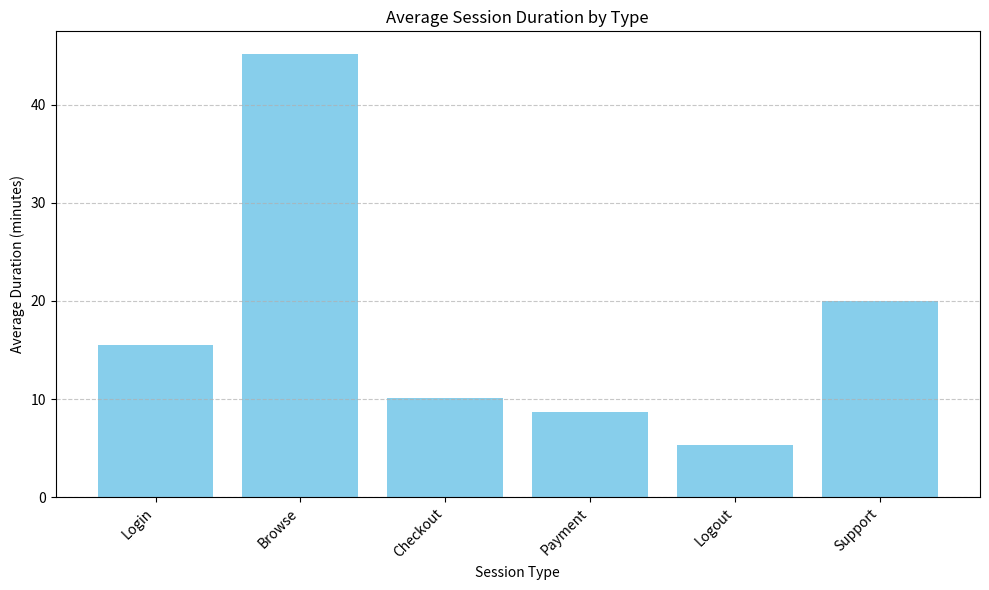

The matplotlib source for this figure:
import matplotlib.pyplot as plt
import numpy as np

# Sample data for session types and their durations/counts
session_types = ['Login', 'Browse', 'Checkout', 'Payment', 'Logout', 'Support']
session_durations = [15.5, 45.2, 10.1, 8.7, 5.3, 20.0] # Example: average duration in minutes

# Create the bar chart
plt.figure(figsize=(10, 6)) # Set the figure size for better readability
plt.bar(session_types, session_durations, color='skyblue')

# Add labels and title
plt.xlabel('Session Type')
plt.ylabel('Average Duration (minutes)')
plt.title('Average Session Duration by Type')

# Rotate x-axis labels if they are too long and overlap
plt.xticks(rotation=45, ha='right')

# Add a grid for better readability
plt.grid(axis='y', linestyle='--', alpha=0.7)

# Adjust layout to prevent labels from being cut off
plt.tight_layout()

# Display the chart
plt.show()